Image classification data set "prepared data" (radiatanasov/leukemia_project on GitHub). Class labels (2): blast cell, normal cell.

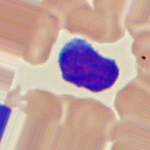
Label: blast cell

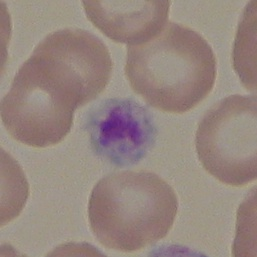
Label: normal cell

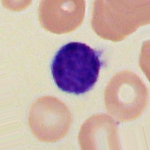
Label: normal cell

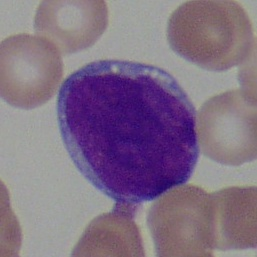
Label: blast cell

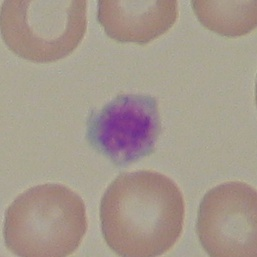
Label: normal cell

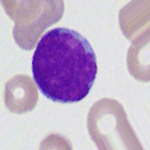
Label: blast cell
